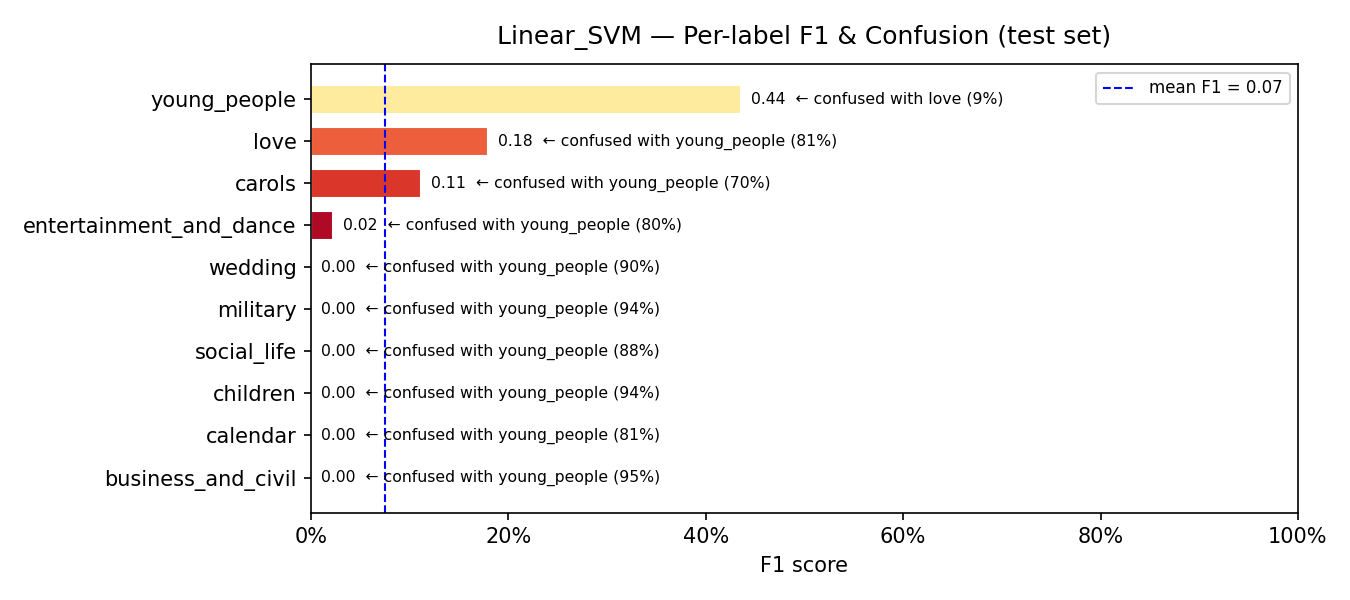

The table this chart was drawn from, first rows:
model, label, support, precision, recall, f1, confusion_rate, top_confused_with, top_confused_pct
Linear_SVM, business_and_civil, 77, 0.0, 0.0, 0.0, 1.0, young_people, 0.9481
Linear_SVM, calendar, 62, 0.0, 0.0, 0.0, 1.0, young_people, 0.8065
Linear_SVM, children, 18, 0.0, 0.0, 0.0, 1.0, young_people, 0.9444
Linear_SVM, social_life, 25, 0.0, 0.0, 0.0, 1.0, young_people, 0.88
Linear_SVM, military, 16, 0.0, 0.0, 0.0, 1.0, young_people, 0.9375
Linear_SVM, wedding, 42, 0.0, 0.0, 0.0, 1.0, young_people, 0.9048
Linear_SVM, entertainment_and_dance, 83, 0.125, 0.012, 0.022, 0.988, young_people, 0.7952
Linear_SVM, carols, 10, 0.125, 0.1, 0.1111, 0.9, young_people, 0.7
Linear_SVM, love, 73, 0.1967, 0.1644, 0.1791, 0.8356, young_people, 0.8082
Linear_SVM, young_people, 159, 0.2889, 0.8868, 0.4359, 0.1132, love, 0.0881
